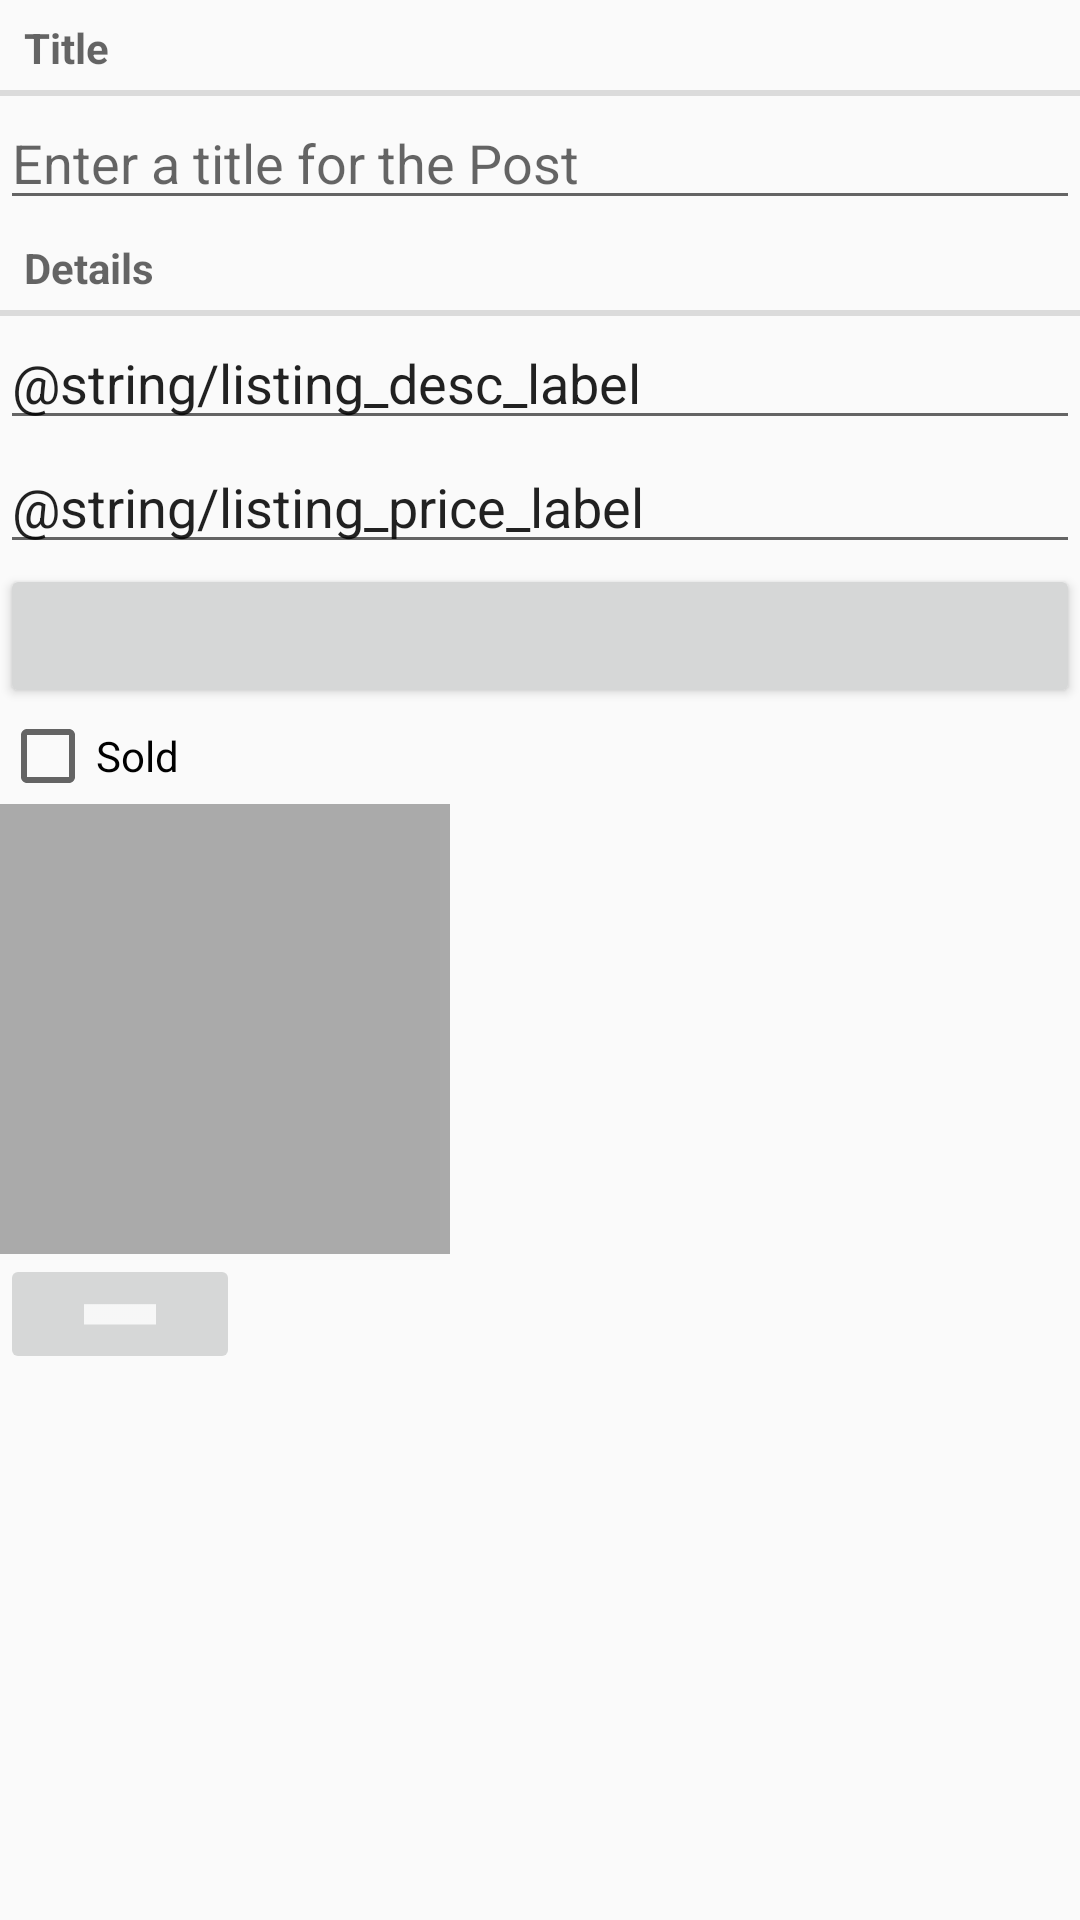

Layout XML and referenced resources for this Android screen:
<!-- AndroidManifest.xml: application theme AppTheme -->
<!-- res/layout/fragment_listing.xml -->
<?xml version="1.0" encoding="utf-8"?>
<LinearLayout xmlns:android="http://schemas.android.com/apk/res/android"
    xmlns:app="http://schemas.android.com/apk/res-auto"
    android:orientation="vertical"
    android:layout_width="match_parent"
    android:layout_height="match_parent"
    android:layout_margin="16dp">

    <TextView
        style="?android:listSeparatorTextViewStyle"
        android:layout_width="match_parent"
        android:layout_height="wrap_content"
        android:hint="@string/listing_title_label"/>

    <EditText
        android:id="@+id/listing_title"
        android:layout_width="match_parent"
        android:layout_height="wrap_content"
        android:hint="@string/listing_title_hint"
        />

    <TextView
        style="?android:listSeparatorTextViewStyle"
        android:layout_width="match_parent"
        android:layout_height="wrap_content"
        android:hint="@string/listing_details_label"/>

    <EditText
        android:id="@+id/listing_desc"
        android:layout_width="match_parent"
        android:layout_height="wrap_content"

        android:text="@string/listing_desc_label"
        android:hint="Enter Description"/>

    <EditText
        android:id="@+id/listing_price"
        android:layout_width="match_parent"
        android:layout_height="wrap_content"
        android:text="@string/listing_price_label"
        android:hint="Enter Price"/>

    <Button
        android:id="@+id/listing_date"
        android:layout_width="match_parent"
        android:layout_height="wrap_content" />











    
    <CheckBox
        android:id="@+id/listing_sold"
        android:layout_width="match_parent"
        android:layout_height="wrap_content"
        android:text="@string/listing_sold_label"
        />

    <ImageView
        android:id="@+id/listing_photo"
        android:layout_width="150dp"
        android:layout_height="150dp"
        android:scaleType="centerInside"
        android:cropToPadding="true"
        android:background="@android:color/darker_gray"
        />

    <ImageButton
        android:id="@+id/listing_camera"
        android:layout_width="80dp"
        android:layout_height="40dp"
        android:src="@drawable/ic_menu_camera" />



</LinearLayout>
<!-- resources referenced by this layout -->
<resources>
  <!-- drawable ic_menu_camera: png bitmap (drawable-xxxhdpi, 160 bytes) -->
  <string name="listing_details_label"> Details</string>
  <string name="listing_sold_label"> Sold </string>
  <string name="listing_title_hint"> Enter a title for the Post</string>
  <string name="listing_title_label"> Title </string>
  <style name="AppTheme" parent="Theme.AppCompat.Light.DarkActionBar">
          
          <item name="colorPrimary">@color/colorPretty</item>
          <item name="colorPrimaryDark">@color/colorPrimaryDark</item>
          <item name="colorAccent">@color/colorAccent</item>
  
      </style>
  <color name="colorPretty">#5b39c6</color>
  <color name="colorPrimaryDark">#00574B</color>
  <color name="colorAccent">#D81B60</color>
</resources>
